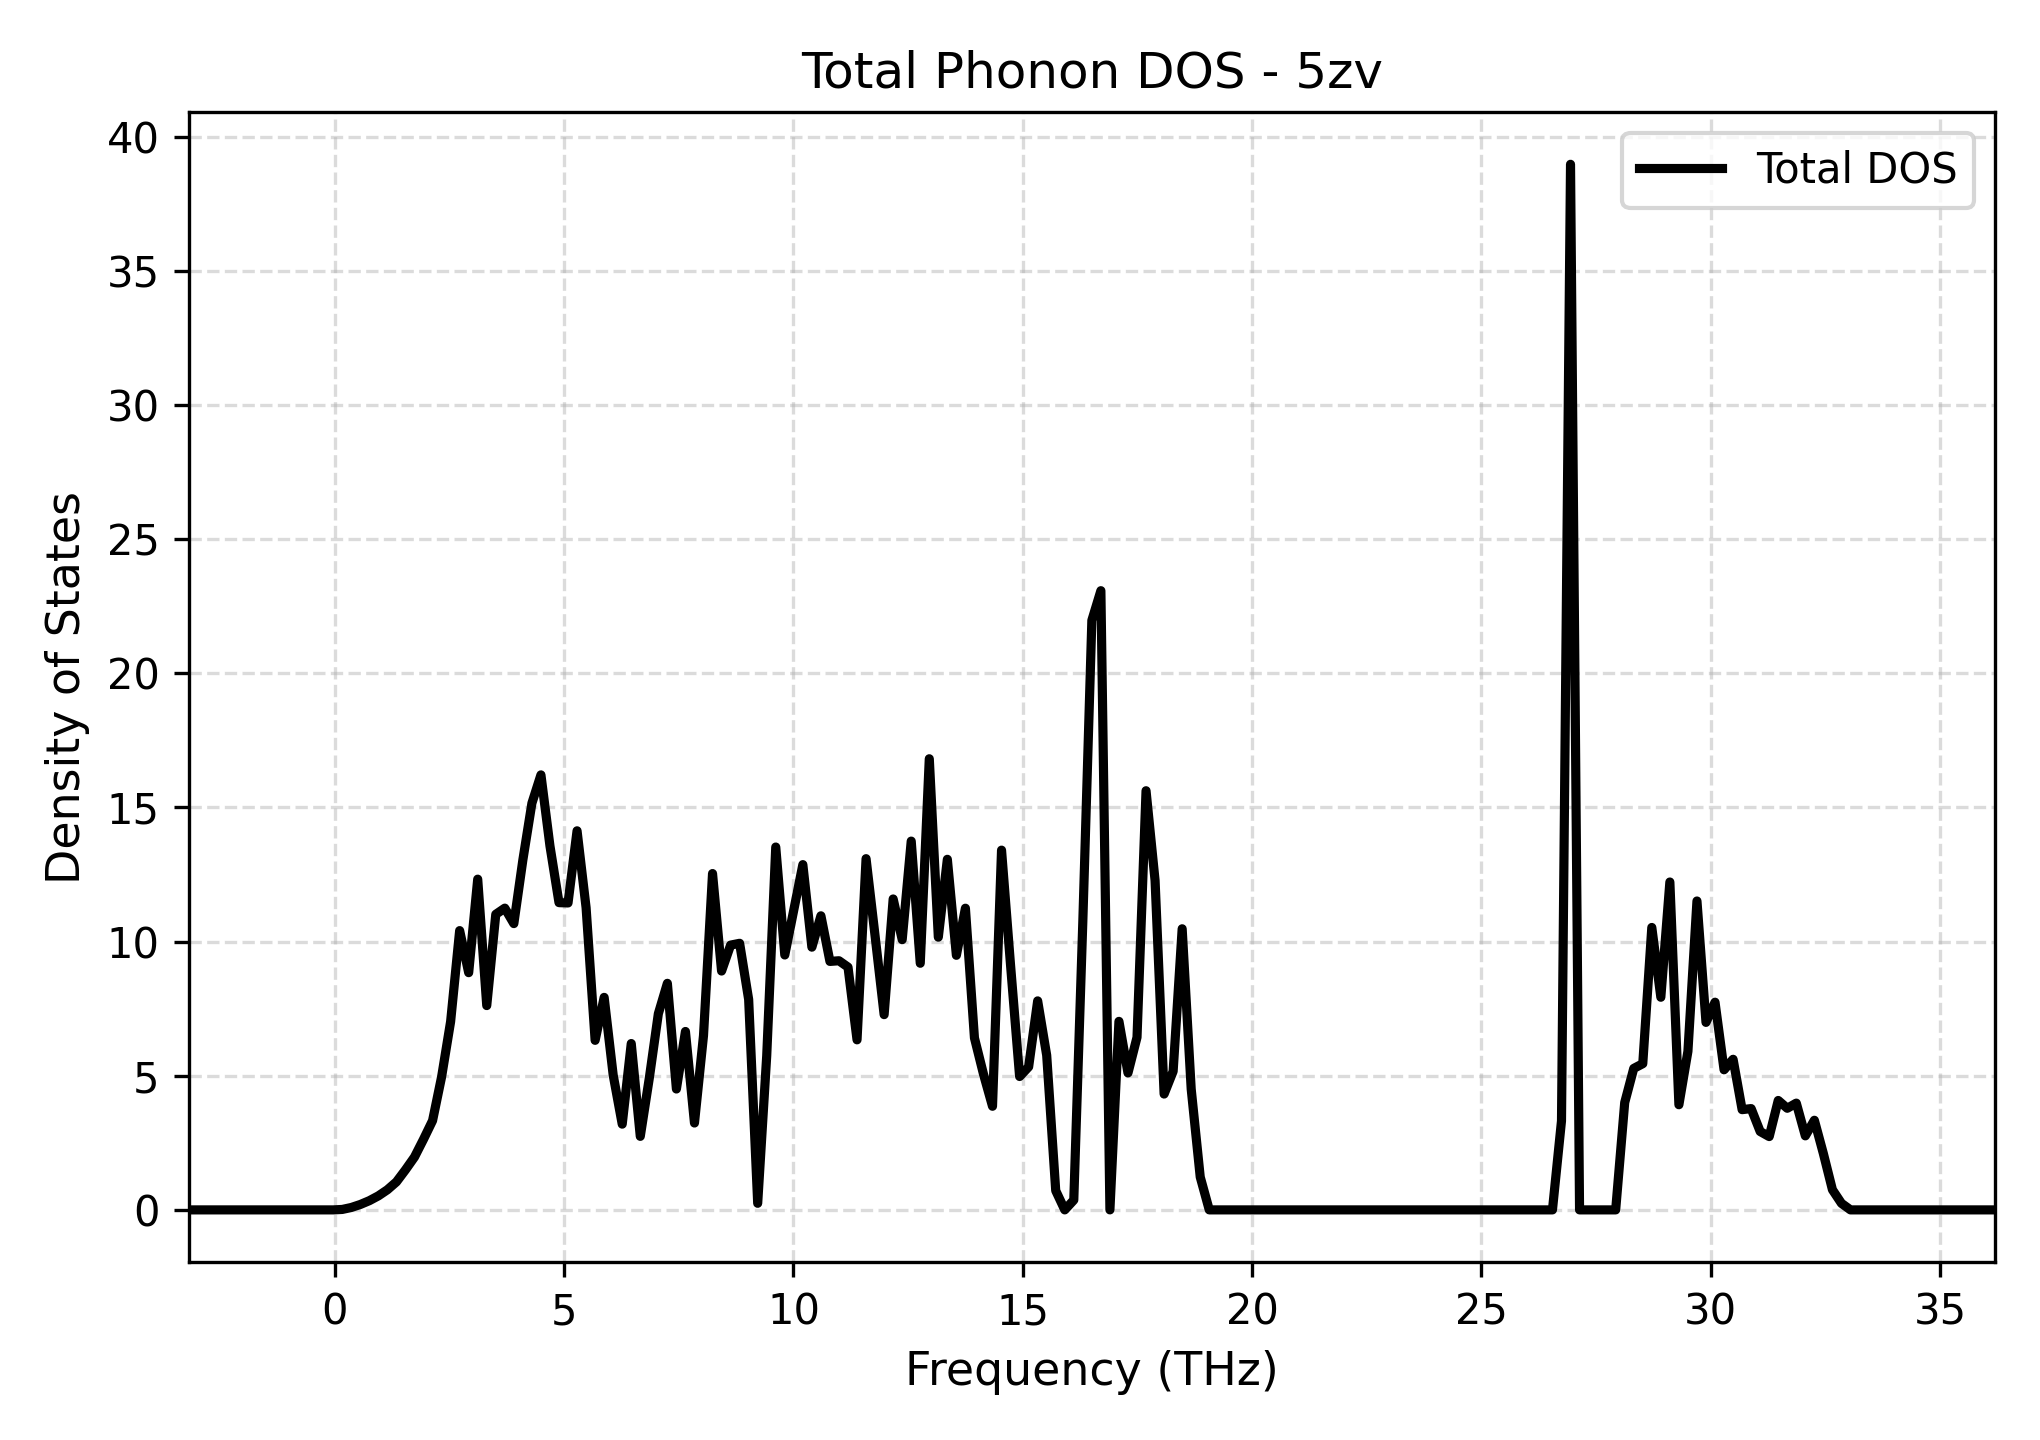

Data behind this chart, as committed beside it:
Frequency_THz, Total_DOS
-3.185, 0.0
-2.989, 0.0
-2.792, 0.0
-2.595, 0.0
-2.398, 0.0
-2.201, 0.0
-2.004, 0.0
-1.807, 0.0
-1.61, 0.0
-1.413, 0.0
-1.216, 0.0
-1.019, 0.0
-0.8225, 0.0
-0.6256, 0.0
-0.4287, 0.0
-0.2318, 0.0
-0.03488, 0.0
0.162, 0.01653
0.3589, 0.08955
0.5559, 0.2014
0.7528, 0.3434
0.9497, 0.5229
1.147, 0.7503
1.344, 1.044
1.54, 1.493
1.737, 1.97
1.934, 2.633
2.131, 3.327
2.328, 4.956
2.525, 7.019
2.722, 10.41
2.919, 8.842
3.116, 12.33
3.313, 7.615
3.51, 11.02
3.706, 11.25
3.903, 10.67
4.1, 13.05
4.297, 15.16
4.494, 16.21
4.691, 13.56
4.888, 11.45
5.085, 11.44
5.282, 14.13
5.479, 11.27
5.676, 6.32
5.873, 7.921
6.069, 5.023
6.266, 3.196
6.463, 6.2
6.66, 2.741
6.857, 4.912
7.054, 7.311
7.251, 8.446
7.448, 4.506
7.645, 6.65
7.842, 3.238
8.039, 6.496
8.235, 12.54
8.432, 8.902
... 141 more rows
